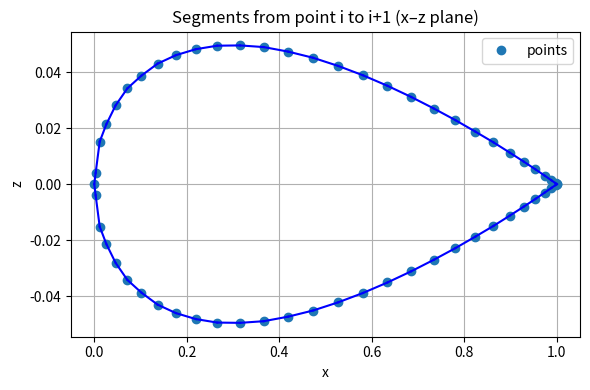

This figure's Python source:
import numpy as np
import matplotlib.pyplot as plt


# Raw XML strings (copy-paste the content between the tags)
x_str = '1.;0.99706898;0.98831028;0.97382659;0.95378771;0.92842859;0.89804653;0.86299775;0.82369314;0.78059353;0.73420422;0.68506908;0.63376417;0.580891;0.52706945;0.47293055;0.419109;0.36623583;0.31493092;0.26579578;0.21940647;0.17630686;0.13700225;0.10195347;0.07157141;0.04621229;0.02617341;0.01168972;0.00293102;0.;0.00293102;0.01168972;0.02617341;0.04621229;0.07157141;0.10195347;0.13700225;0.17630686;0.21940647;0.26579578;0.31493092;0.36623583;0.419109;0.47293055;0.52706945;0.580891;0.63376417;0.68506908;0.73420422;0.78059353;0.82369314;0.86299775;0.89804653;0.92842859;0.95378771;0.97382659;0.98831028;0.99706898;1'
y_str = "0.;0.;0.;0.;0.;0.;0.;0.;0.;0.;0.;0.;0.;0.;0.;0.;0.;0.;0.;0.;0.;0.;0.;0.;0.;0.;0.;0.;0.;0.;0.;0.;0.;0.;0.;0.;0.;0.;0.;0.;0.;0.;0.;0.;0.;0.;0.;0.;0.;0.;0.;0."
z_str = '0.;-0.00033935;-0.00135343;-0.00301086;-0.00527584;-0.00804716;-0.01128136;-0.01493327;-0.0187781;-0.02288499;-0.02702051;-0.03116495;-0.03516015;-0.0389098;-0.04226898;-0.04517925;-0.0473796;-0.04900156;-0.04959172;-0.04949432;-0.04824103;-0.04609696;-0.04308887;-0.03879502;-0.0342448;-0.02817241;-0.02143949;-0.01517935;-0.00398494;0.;0.00398494;0.01517935;0.02143949;0.02817241;0.0342448;0.03879502;0.04308887;0.04609696;0.04824103;0.04949432;0.04959172;0.04900156;0.0473796;0.04517925;0.04226898;0.0389098;0.03516015;0.03116495;0.02702051;0.02288499;0.0187781;0.01493327;0.01128136;0.00804716;0.00527584;0.00301086;0.00135343;0.00033935;0.'


# Load as NumPy arrays
x = np.fromstring(x_str.replace(';', ' '), sep=' ')
y = np.fromstring(y_str.replace(';', ' '), sep=' ')
z = np.fromstring(z_str.replace(';', ' '), sep=' ')

# Optional sanity check
print(np.shape(x))  # should all be (52,)

# Plot segments in x–z plane (from point i to i+1)
plt.figure(figsize=(6, 4))
plt.plot(x, z, 'o', label='points')
for i in range(len(x) - 1):
    plt.plot(x[i:i+2], z[i:i+2], 'b-')  # segment i→i+1

plt.xlabel('x')
plt.ylabel('z')
plt.title('Segments from point i to i+1 (x–z plane)')
plt.grid(True)
plt.legend()
plt.tight_layout()
plt.show()